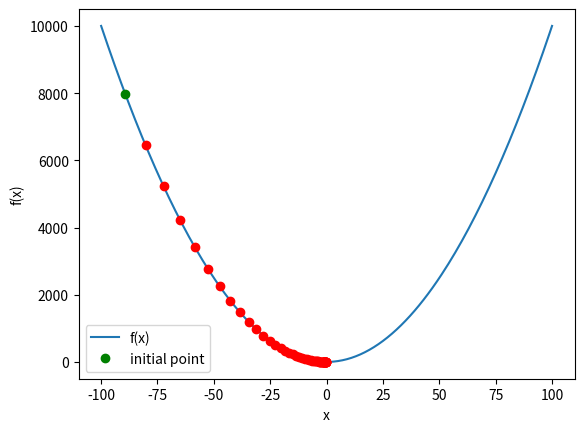

This chart was generated by the following Python code:
import numpy as np
import matplotlib.pyplot as plt

def func(x): return x ** 2

def grad(x): return 2 * x


if __name__ == '__main__':
    budget = 1000
    lr = 0.05
    threshold = 0.1 # threshold for convergence

    X = [x for x in range(-100, 101)]
    Y = [func(x) for x in range(-100, 101)]

    fig = plt.figure() 
    plt.plot(X, Y, label="f(x)")   
    plt.xlabel("x")
    plt.ylabel("f(x)")

    # x_0 and y_0
    sign = (1 if np.random.random() < 0.5 else -1)
    x = sign * np.random.uniform(80, 90)
    y = func(x)

    print("x_0 =", x, "y_0 =", y)
    plt.plot(x, y, "go", label="initial point")

    while budget > 0 and y > threshold:
        budget -= 1

        # update x by preforming gradient descent
        x -= lr * grad(x)
        y = func(x)

        plt.plot(x, func(x), 'ro')

    print("remaining budget:", budget)    

    plt.legend()
    plt.show() 